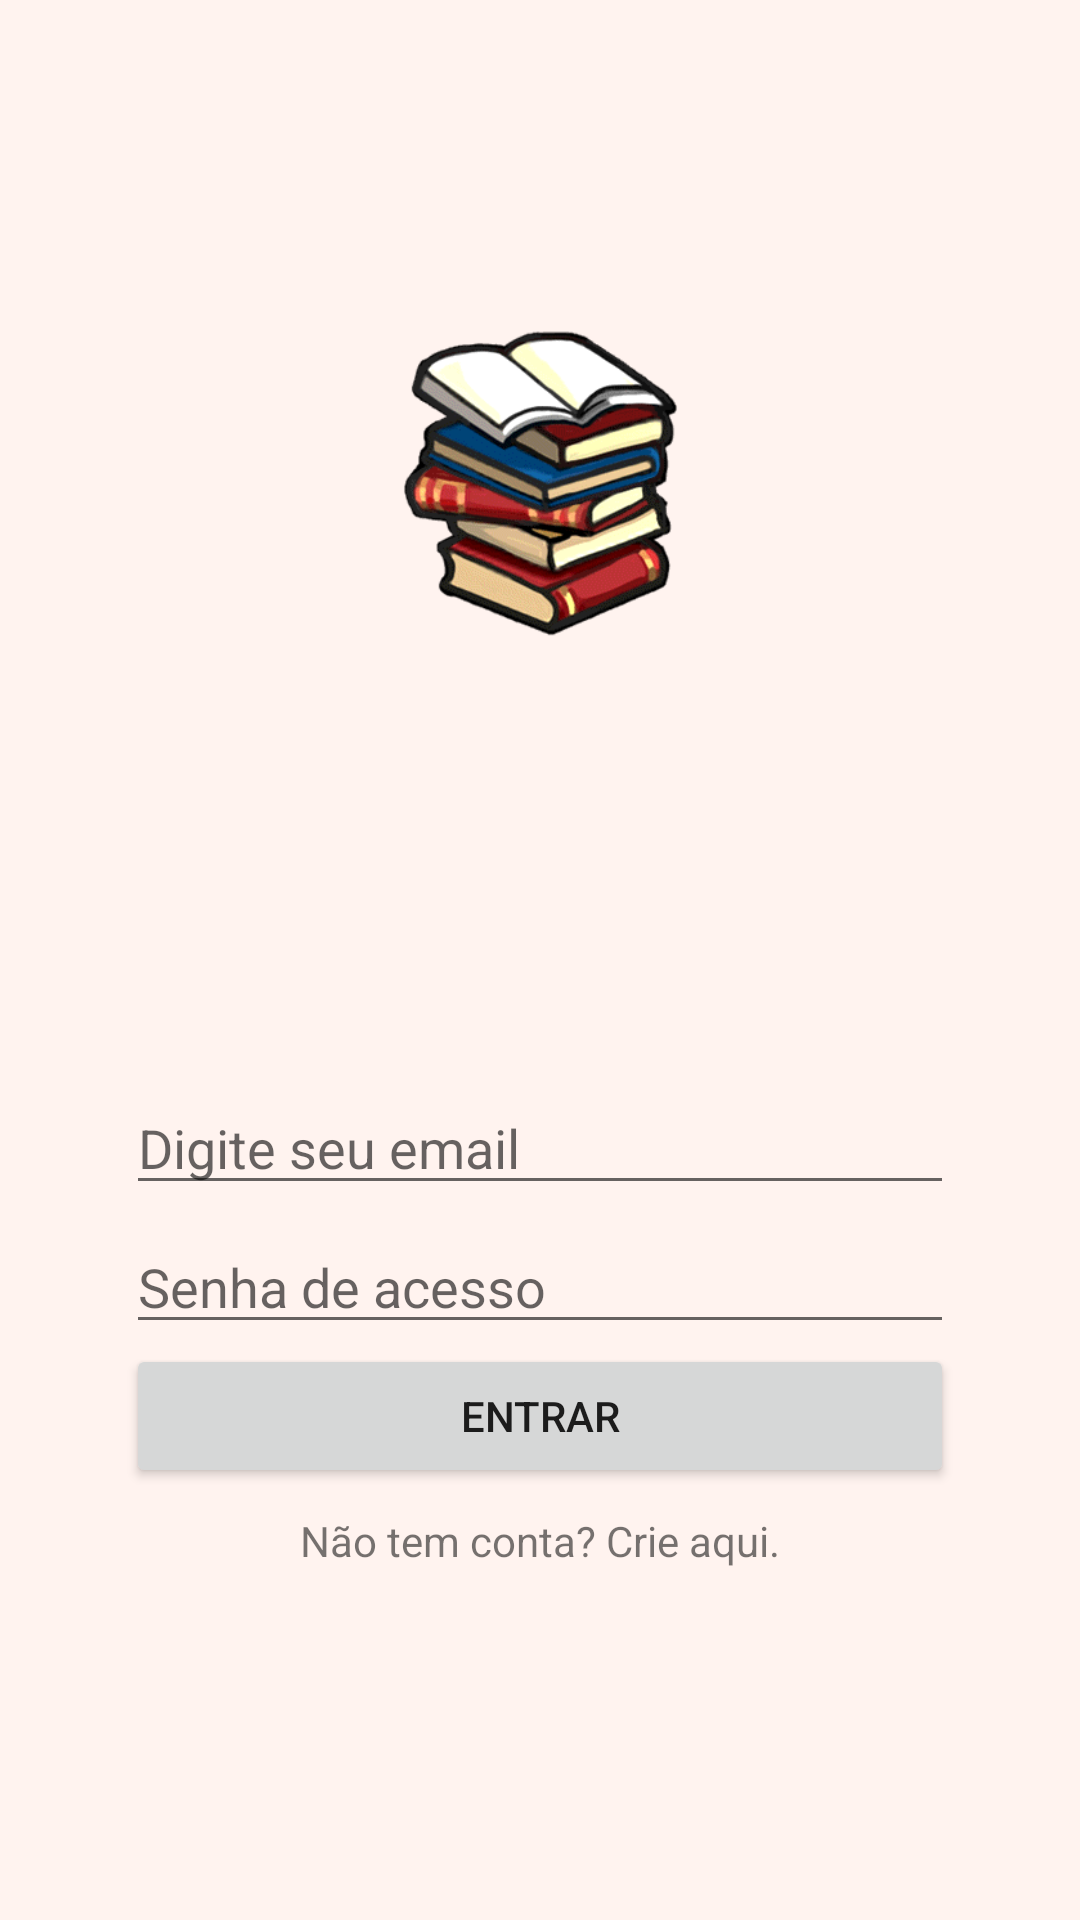

Write the Android layout XML for this screen, with the resource values it uses.
<!-- AndroidManifest.xml: application theme AppTheme -->
<!-- res/layout/activity_login.xml -->
<?xml version="1.0" encoding="utf-8"?>
<android.support.constraint.ConstraintLayout xmlns:android="http://schemas.android.com/apk/res/android"
    xmlns:app="http://schemas.android.com/apk/res-auto"
    xmlns:tools="http://schemas.android.com/tools"
    android:layout_width="match_parent"
    android:layout_height="match_parent"
    android:background="@color/colorPrimaryLight"
    android:textAlignment="center"
    tools:context=".activity.LoginActivity"
    tools:layout_editor_absoluteY="25dp">

    <EditText
        android:id="@+id/txtEmail"
        android:layout_width="0dp"
        android:layout_height="wrap_content"
        android:layout_marginStart="42dp"
        android:layout_marginEnd="42dp"
        android:layout_marginBottom="5dp"
        android:ems="10"
        android:hint="@string/hint_email"
        android:inputType="textEmailAddress"
        app:layout_constraintBottom_toTopOf="@+id/txtSenha"
        app:layout_constraintEnd_toEndOf="parent"
        app:layout_constraintStart_toStartOf="parent"
        app:layout_constraintTop_toBottomOf="@+id/imageView3" />

    <EditText
        android:id="@+id/txtSenha"
        android:layout_width="0dp"
        android:layout_height="wrap_content"
        android:layout_marginStart="42dp"
        android:layout_marginEnd="42dp"
        android:ems="10"
        android:hint="@string/hint_senha"
        android:inputType="textPassword"
        app:layout_constraintBottom_toTopOf="@+id/btnLogin"
        app:layout_constraintEnd_toEndOf="parent"
        app:layout_constraintStart_toStartOf="parent"
        app:layout_constraintTop_toBottomOf="@+id/txtEmail" />

    <Button
        android:id="@+id/btnLogin"
        android:layout_width="0dp"
        android:layout_height="wrap_content"
        android:layout_marginStart="42dp"
        android:layout_marginEnd="42dp"
        android:layout_marginBottom="8dp"
        android:text="@string/login_button"
        app:layout_constraintBottom_toTopOf="@+id/txtCadastrar"
        app:layout_constraintEnd_toEndOf="parent"
        app:layout_constraintStart_toStartOf="parent"
        app:layout_constraintTop_toBottomOf="@+id/txtSenha" />

    <TextView
        android:id="@+id/txtCadastrar"
        android:layout_width="wrap_content"
        android:layout_height="wrap_content"
        android:layout_marginBottom="117dp"
        android:clickable="true"
        android:onClick="registerRedirect"
        android:text="@string/link_new_account"
        app:layout_constraintBottom_toBottomOf="parent"
        app:layout_constraintEnd_toEndOf="parent"
        app:layout_constraintStart_toStartOf="parent"
        app:layout_constraintTop_toBottomOf="@+id/btnLogin" />

    <ImageView
        android:id="@+id/imageView3"
        android:layout_width="@dimen/logo_largura"
        android:layout_height="0dp"
        android:layout_marginTop="16dp"
        android:layout_marginBottom="55dp"
        android:contentDescription="@string/logo_content_description"
        android:src="@drawable/books_render"
        app:layout_constraintBottom_toTopOf="@+id/txtEmail"
        app:layout_constraintEnd_toEndOf="parent"
        app:layout_constraintStart_toStartOf="parent"
        app:layout_constraintTop_toTopOf="parent" />
</android.support.constraint.ConstraintLayout>
<!-- resources referenced by this layout -->
<resources>
  <color name="colorPrimaryLight">#FFF3EF</color>
  <dimen name="logo_largura">163dp</dimen>
  <!-- drawable books_render: png bitmap (drawable, 21396 bytes) -->
  <string name="hint_email">Digite seu email</string>
  <string name="hint_senha">Senha de acesso</string>
  <string name="link_new_account">Não tem conta? Crie aqui.</string>
  <string name="login_button">Entrar</string>
  <string name="logo_content_description">Livros empilhados.</string>
  <style name="AppTheme" parent="Theme.AppCompat.Light.NoActionBar">
          <item name="colorPrimaryDark">@color/colorPrimaryDark</item>
          <item name="colorAccent">@color/colorAccent</item>
      </style>
  <color name="colorPrimaryDark">#5D4037</color>
  <color name="colorAccent">#ff5722</color>
</resources>
